Dataset: new_dataset (GitHub, jgurien03/grailed-bot). Classes: accessories, bottoms, dresses, outerwear, shoes, skirts, tops.

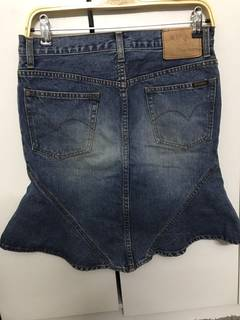
Label: skirts

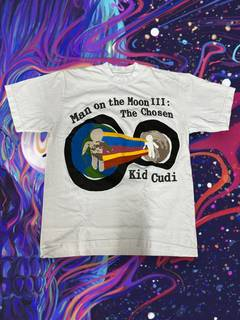
Label: tops

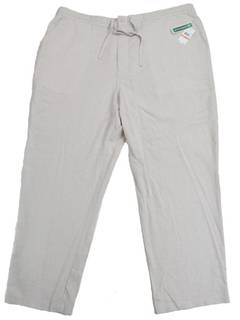
Label: bottoms

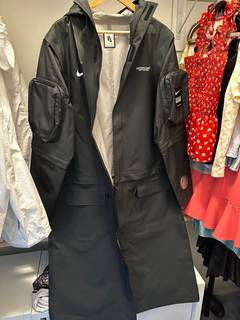
Label: outerwear

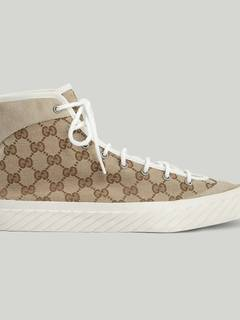
Label: shoes

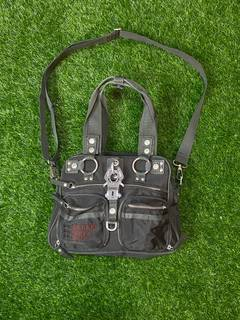
Label: accessories
